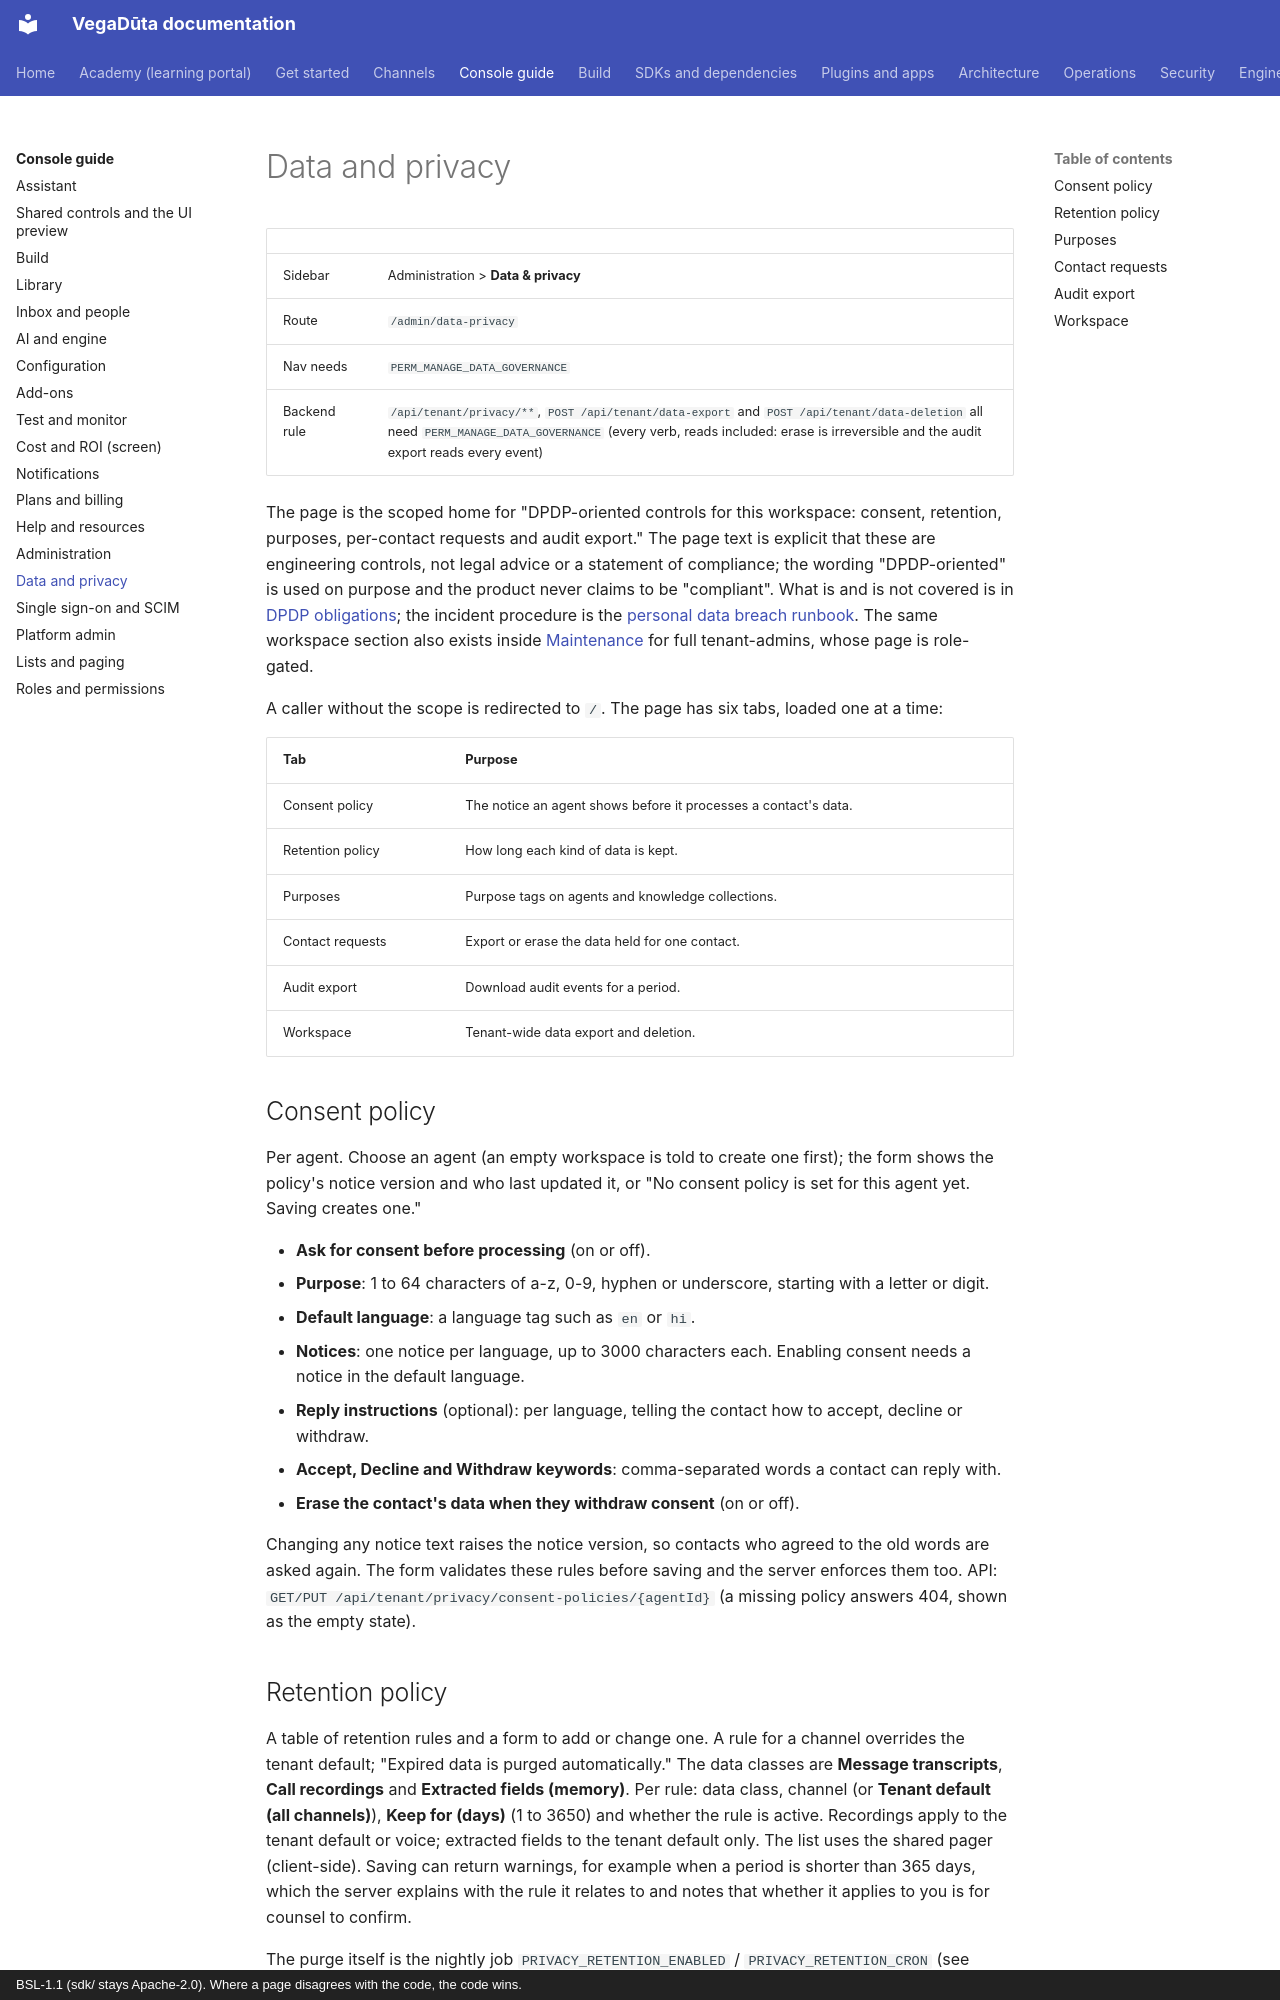

repository: CD-LC/vegaduta · page: console/data-and-privacy/index.html · generator: mkdocs · copyright: BSL-1.1 (sdk/ stays Apache-2.0). Where a page disagrees with the code, the code wins.

# Data and privacy

| | |
|---|---|
| Sidebar | Administration > **Data & privacy** |
| Route | `/admin/data-privacy` |
| Nav needs | `PERM_MANAGE_DATA_GOVERNANCE` |
| Backend rule | `/api/tenant/privacy/**`, `POST /api/tenant/data-export` and `POST /api/tenant/data-deletion` all need `PERM_MANAGE_DATA_GOVERNANCE` (every verb, reads included: erase is irreversible and the audit export reads every event) |

The page is the scoped home for "DPDP-oriented controls for this workspace: consent, retention, purposes,
per-contact requests and audit export." The page text is explicit that these are engineering controls, not legal
advice or a statement of compliance; the wording "DPDP-oriented" is used on purpose and the product never claims to
be "compliant". What is and is not covered is in [DPDP obligations](../compliance/dpdp-obligations.md); the incident
procedure is the [personal data breach runbook](../operations/breach-runbook.md). The same workspace section also
exists inside [Maintenance](administration.md#maintenance-adminmaintenance) for full tenant-admins, whose page is
role-gated.

A caller without the scope is redirected to `/`. The page has six tabs, loaded one at a time:

| Tab | Purpose |
|---|---|
| Consent policy | The notice an agent shows before it processes a contact's data. |
| Retention policy | How long each kind of data is kept. |
| Purposes | Purpose tags on agents and knowledge collections. |
| Contact requests | Export or erase the data held for one contact. |
| Audit export | Download audit events for a period. |
| Workspace | Tenant-wide data export and deletion. |

## Consent policy

Per agent. Choose an agent (an empty workspace is told to create one first); the form shows the policy's notice
version and who last updated it, or "No consent policy is set for this agent yet. Saving creates one."

- **Ask for consent before processing** (on or off).
- **Purpose**: 1 to 64 characters of a-z, 0-9, hyphen or underscore, starting with a letter or digit.
- **Default language**: a language tag such as `en` or `hi`.
- **Notices**: one notice per language, up to 3000 characters each. Enabling consent needs a notice in the default
  language.
- **Reply instructions** (optional): per language, telling the contact how to accept, decline or withdraw.
- **Accept, Decline and Withdraw keywords**: comma-separated words a contact can reply with.
- **Erase the contact's data when they withdraw consent** (on or off).

Changing any notice text raises the notice version, so contacts who agreed to the old words are asked again. The
form validates these rules before saving and the server enforces them too. API: `GET/PUT /api/tenant/privacy/consent-policies/{agentId}`
(a missing policy answers 404, shown as the empty state).
